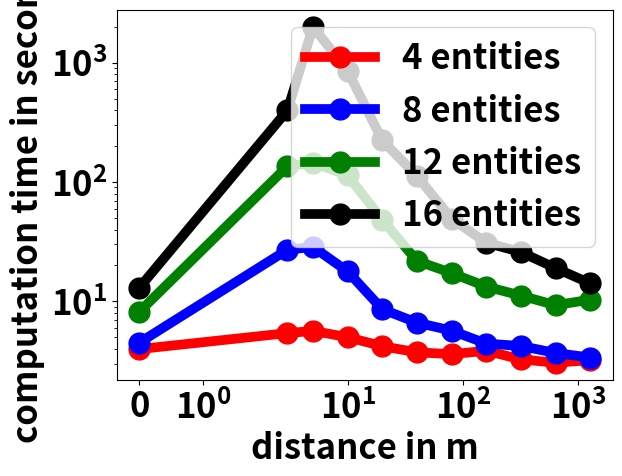

The script that saved this image:
import matplotlib.pyplot as plt
plt.rcParams.update({'font.size': 25})
plt.rcParams['font.weight'] = 'heavy'

x = [4, 8, 12, 16, 20, 24]
y = [3.375, 30.614, 155.68, 534.169, 1429.490, 2974.01]
y_2 = [k**5*3.375 for k in range(1, 7)]

# plt.plot(x, y, 'ro-', label="time in practice")
# plt.plot(x, y_2, 'bo-', label="runtime in theory")
# my_xticks = ['4', '8', '12','16', '20', '24']
# plt.xticks(x, my_xticks)
# plt.legend()
# plt.yscale("log")
# plt.ylabel("computation time in seconds")
# plt.xlabel("number of entities")
# plt.show()

# distance = [0, 3, 5, 10, 20, 40, 80, 160, 320, 640, 1280]
# time = [4.486000061035156, 6.302000045776367, 9.193000078201294, 7.2200000286102295, 6.45799994468689, 5.110000133514404, 5.4040000438690186, 5.19599986076355, 4.0970001220703125, 4.496999979019165, 4.874000072479248]
# plt.plot(distance, time, 'ro-', label="time in practice")
# my_xticks = ['0', '3', '5','10', '20', '40', '80', '160', '320', '640', '1280']
# plt.xticks(x, my_xticks)
# plt.legend()
# plt.ylabel("computation time in seconds")
# plt.xlabel("distance in m")
# plt.xscale("log")
# plt.show()

x_1 = [3.98200011253, 5.42000007629, 5.65599989891, 5.01300001144, 4.20600008965, 3.742000103, 3.61099982262,
       3.85000014305, 3.2650001049, 3.06100010872, 3.21499991417]
x_2_1 = [17.96, 146.8, 161.86, 89.29, 36.15, 24.81, 20.53, 17.05, 13.804, 11.304, 10.88]
x_3_1 = [32.56, 735.02, 822.43, 570.04, 203.39, 81.72, 62.36, 51.20, 36.49, 28.44, 33.24]
x_4_1 = [51.7960000038, 2161.04699993, 11326.0609999, 4283.773, 938.77699995, 419.799999952, 178.05599999, 119.37800002,  84.52399993, 58.17599988, 45.46700001]

x_2 = [x_2_1[j]/x_1[j] for j in range(0, len(x_1))]
x_3 = [x_3_1[j]/x_1[j] for j in range(0, len(x_1))]
x_4 = [x_4_1[j]/x_1[j] for j in range(0, len(x_1))]



distance = [0, 3, 5, 10, 20, 40, 80, 160, 320, 640, 1280]
#my_xticks = ['0', '3', '5','10', '20', '40', '80', '160', '320', '640', '1280']
#plt.xticks(x, my_xticks)
plt.plot(distance, x_1, 'ro-', label="4 entities", linewidth=7,  markersize=15)
plt.plot(distance, x_2, 'bo-', label="8 entities", linewidth=7,  markersize=15)
plt.plot(distance, x_3, 'go-', label="12 entities", linewidth=7,  markersize=15)
plt.plot(distance, x_4, 'o-', color="black", label="16 entities", linewidth=7,  markersize=15)

plt.legend()
plt.ylabel("computation time in seconds", fontdict=dict(weight='bold'))
plt.xlabel("distance in m", fontdict=dict(weight='bold'))
plt.xscale("symlog")
plt.yscale("log")

plt.show()

